The GitHub repository arsalannkhann/Brain-Tumor-Detection contains a labelled image folder "Dataset" with 4 categories: glioma, meningioma, no tumor, pituitary tumor. Examples follow, each with its label.

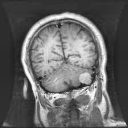
Label: meningioma

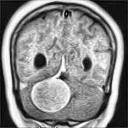
Label: meningioma

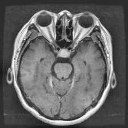
Label: pituitary tumor

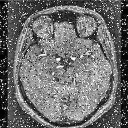
Label: no tumor

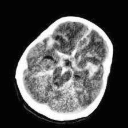
Label: no tumor

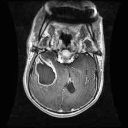
Label: glioma
